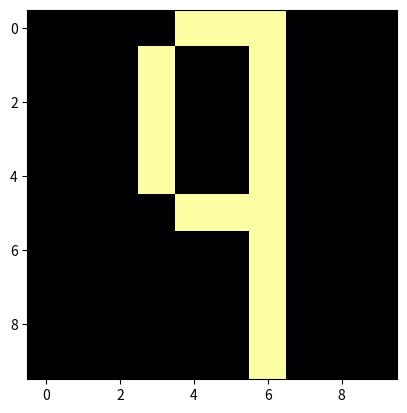

This chart was generated by the following Python code:
'''
1. Create a two-dimensional, 10 × 10 element array, in which each element is equal
to zero. Then, manually set the appropriate elements in the array to equal
100.0 such that, when the array is displayed as an image it shows the digit ”4”
(it does not have to be pretty, just recognisably a 4). Print the resulting array
to the screen and then display the array to the screen as an image, and compare
the two.'''
import numpy as np
import matplotlib.pyplot as plt

print("14.1 Imaging: A Little Warmup")
print("PROBLEM 1: Create a two dimensional 10x10 array where each element = 100.0, such that when it is displayed it looks like the number 4. Also display the image.")

image_four = np.zeros((10,10), dtype=float)

image_four [0,3] = 100.0
image_four [1,3] = 100.0
image_four [2,3] = 100.0
image_four [3,3] = 100.0
image_four [4,3] = 100.0
image_four [5,3] = 100.0
image_four [5,4] = 100.0
image_four [5,5] = 100.0
image_four [5,6] = 100.0
image_four [0,6] = 100.0
image_four [1,6] = 100.0
image_four [2,6] = 100.0
image_four [3,6] = 100.0
image_four [4,6] = 100.0
image_four [5,6] = 100.0
image_four [6,6] = 100.0
image_four [7,6] = 100.0
image_four [8,6] = 100.0
image_four [9,6] = 100.0

print("10x10 array:")
print(image_four)
plt.imshow(image_four)
plt.show()

# Output:
# 14.1 Imaging: A Little Warmup
# PROBLEM 1: Create a two dimensional 10x10 array where each element = 100.0, such that when it is displayed it looks like the number 4. Also display the image.
# 10x10 array:
# [[  0.   0.   0. 100.   0.   0. 100.   0.   0.   0.]
#  [  0.   0.   0. 100.   0.   0. 100.   0.   0.   0.]
#  [  0.   0.   0. 100.   0.   0. 100.   0.   0.   0.]
#  [  0.   0.   0. 100.   0.   0. 100.   0.   0.   0.]
#  [  0.   0.   0. 100.   0.   0. 100.   0.   0.   0.]
#  [  0.   0.   0. 100. 100. 100. 100.   0.   0.   0.]
#  [  0.   0.   0.   0.   0.   0. 100.   0.   0.   0.]
#  [  0.   0.   0.   0.   0.   0. 100.   0.   0.   0.]
#  [  0.   0.   0.   0.   0.   0. 100.   0.   0.   0.]
#  [  0.   0.   0.   0.   0.   0. 100.   0.   0.   0.]]

'''
2. Same as above, but instead display the digit ’9’, and when displaying the image,
use the ’inferno’ color map where the digit itself is displayed using a color near
the center of the color map. All other ”pixels” should be a single color, from
an extreme end of the color map (your choice which).
'''
import numpy as py
import matplotlib.pyplot as plt

image_nine = np.zeros((10,10), dtype=float)

image_nine [0,4] = 100.0
image_nine [0,5] = 100.0
image_nine [1,3] = 100.0
image_nine [2,3] = 100.0
image_nine [3,3] = 100.0
image_nine [4,3] = 100.0
image_nine [5,4] = 100.0
image_nine [5,5] = 100.0
image_nine [5,6] = 100.0
image_nine [0,6] = 100.0
image_nine [1,6] = 100.0
image_nine [2,6] = 100.0
image_nine [3,6] = 100.0
image_nine [4,6] = 100.0
image_nine [5,6] = 100.0
image_nine [6,6] = 100.0
image_nine [7,6] = 100.0
image_nine [8,6] = 100.0
image_nine [9,6] = 100.0

print("10x10 array:")
print(image_nine)
plt.imshow(image_nine, cmap='inferno')
plt.show()